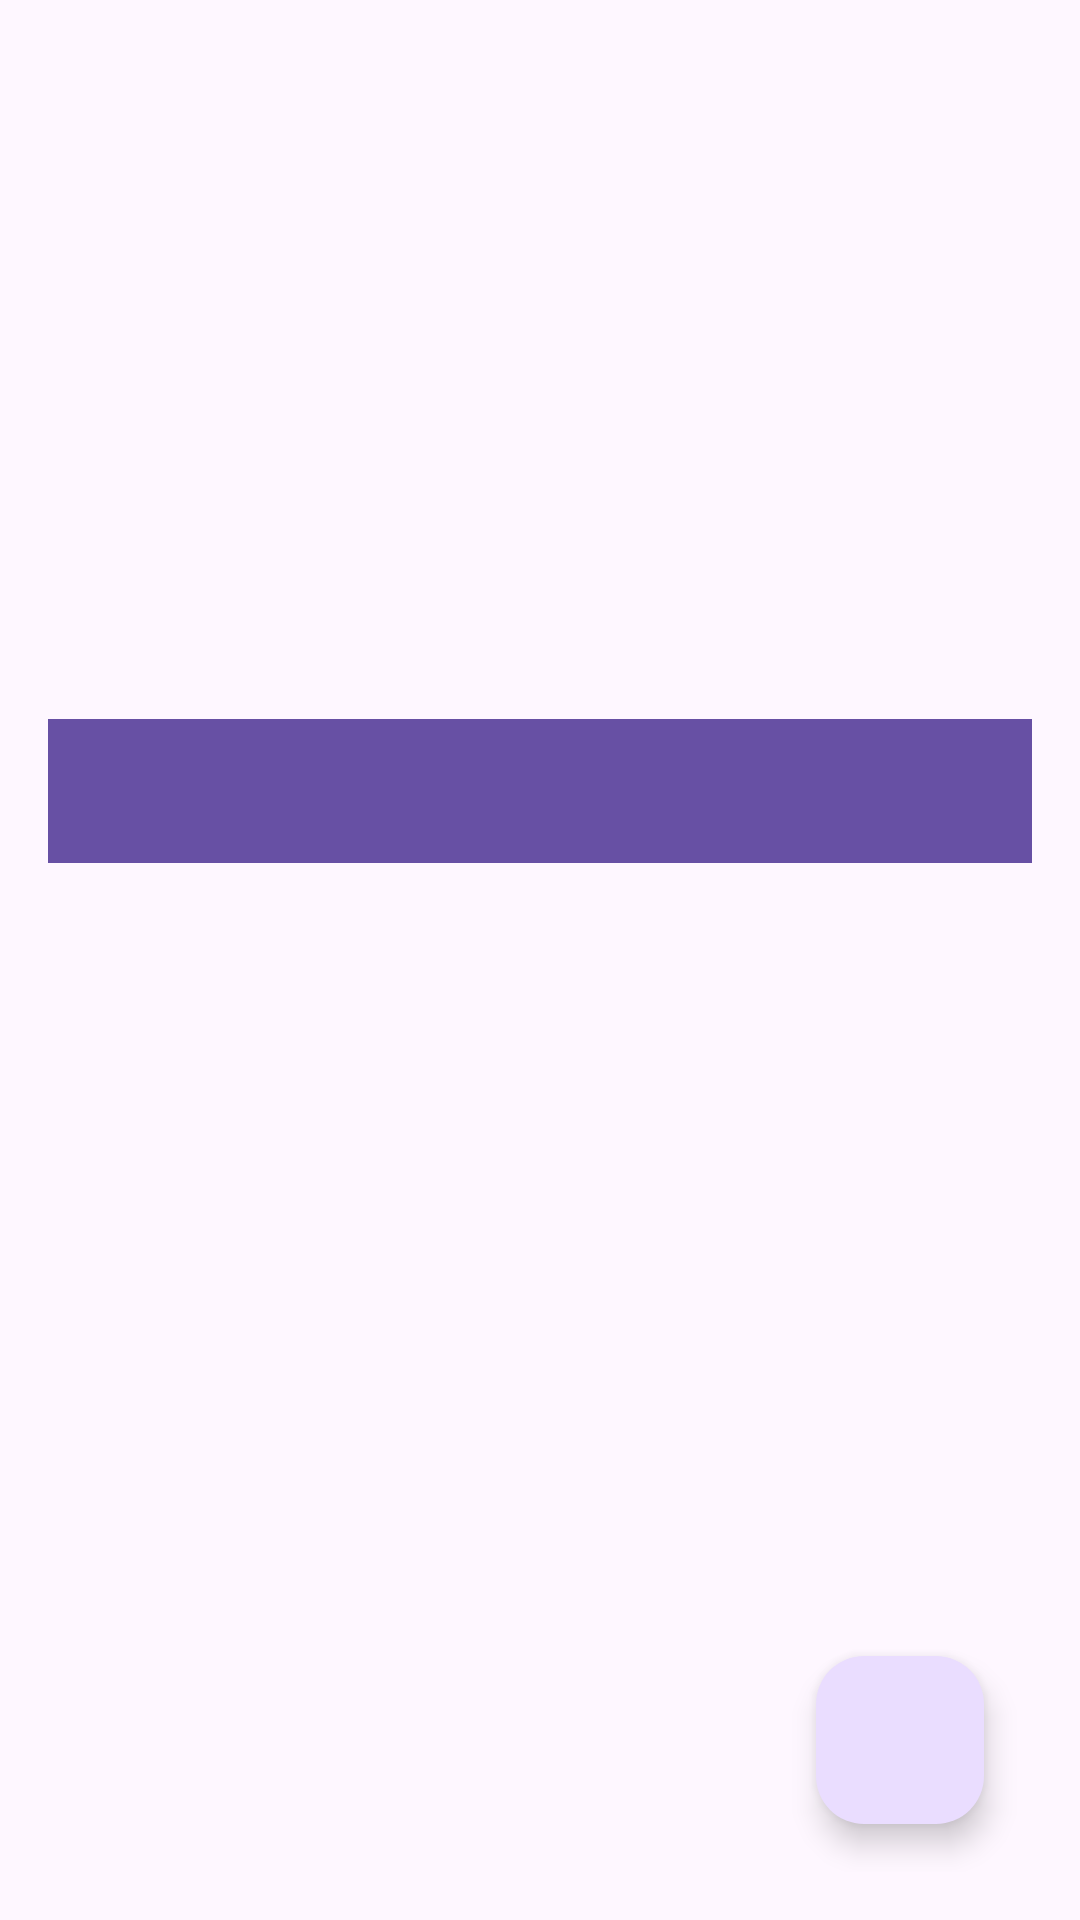

Produce the Android XML layout that renders to this screen, including the resource entries it uses.
<!-- AndroidManifest.xml: application theme Theme.SubmissionGithubUser -->
<!-- res/layout/activity_detail.xml -->
<?xml version="1.0" encoding="utf-8"?>
<androidx.constraintlayout.widget.ConstraintLayout xmlns:android="http://schemas.android.com/apk/res/android"
    xmlns:app="http://schemas.android.com/apk/res-auto"
    xmlns:tools="http://schemas.android.com/tools"
    android:id="@+id/main"
    android:layout_width="match_parent"
    android:layout_height="match_parent"
    tools:context=".ui.detail.DetailActivity"
    android:padding="16dp">

    <com.google.android.material.imageview.ShapeableImageView
        android:id="@+id/iv_detail_avatar"
        android:layout_width="100dp"
        android:layout_height="100dp"
        app:shapeAppearanceOverlay="@style/circleImageView"
        app:layout_constraintTop_toTopOf="parent"
        app:layout_constraintStart_toStartOf="parent"
        app:layout_constraintEnd_toEndOf="parent"
        tools:src="@drawable/ic_launcher_background"/>

    <TextView
        android:id="@+id/tv_name"
        android:layout_width="match_parent"
        android:layout_height="wrap_content"
        tools:text="Jaaaaffarr"
        android:textAlignment="center"
        android:textStyle="bold"
        android:textSize="20sp"
        android:layout_marginTop="16dp"
        app:layout_constraintTop_toBottomOf="@id/iv_detail_avatar"
        app:layout_constraintStart_toStartOf="parent"
        app:layout_constraintEnd_toEndOf="parent"/>

    <TextView
        android:id="@+id/tv_username"
        android:layout_width="match_parent"
        android:layout_height="wrap_content"
        tools:text="jeff"
        android:textAlignment="center"
        android:textStyle="italic"
        android:textSize="16sp"
        android:layout_marginTop="12dp"
        app:layout_constraintTop_toBottomOf="@id/tv_name"
        app:layout_constraintStart_toStartOf="parent"
        app:layout_constraintEnd_toEndOf="parent"/>

    <TextView
        android:id="@+id/tv_total_followers"
        android:layout_width="0dp"
        android:layout_height="wrap_content"
        tools:text="100 Followers"
        android:textAlignment="center"
        android:textStyle="bold"
        android:layout_marginTop="14dp"
        app:layout_constraintTop_toBottomOf="@id/tv_username"
        app:layout_constraintStart_toStartOf="parent"
        app:layout_constraintEnd_toStartOf="@id/tv_total_following"/>

    <TextView
        android:id="@+id/tv_total_following"
        android:layout_width="0dp"
        android:layout_height="wrap_content"
        tools:text="50 Following"
        android:textAlignment="center"
        android:textStyle="bold"
        android:layout_marginTop="14dp"
        app:layout_constraintStart_toEndOf="@id/tv_total_followers"
        app:layout_constraintEnd_toEndOf="parent"
        app:layout_constraintTop_toBottomOf="@id/tv_username"/>

    <ProgressBar
        android:id="@+id/progressBar"
        android:layout_width="50dp"
        android:layout_height="50dp"
        android:visibility="invisible"
        app:layout_constraintStart_toStartOf="parent"
        app:layout_constraintEnd_toEndOf="parent"
        app:layout_constraintTop_toTopOf="parent"
        app:layout_constraintBottom_toBottomOf="@id/tv_total_following"/>
    
    <com.google.android.material.tabs.TabLayout
        android:id="@+id/tabs_followers_following"
        android:layout_width="match_parent"
        android:layout_height="wrap_content"
        android:layout_marginTop="14dp"
        android:background="?attr/colorPrimary"
        app:tabTextColor="@color/white"
        android:textAlignment="center"
        app:layout_constraintTop_toBottomOf="@id/tv_total_following"
        app:layout_constraintStart_toStartOf="parent"
        app:layout_constraintEnd_toEndOf="parent"/>

    <androidx.viewpager2.widget.ViewPager2
        android:id="@+id/view_pager_following_followers"
        android:layout_width="match_parent"
        android:layout_height="0dp"
        app:layout_constraintTop_toBottomOf="@id/tabs_followers_following"
        app:layout_constraintBottom_toBottomOf="parent"/>

    <com.google.android.material.floatingactionbutton.FloatingActionButton
        android:id="@+id/fab_favorite"
        android:layout_width="wrap_content"
        android:layout_height="wrap_content"
        app:fabSize="auto"
        android:src="@drawable/heart_outline"
        android:layout_margin="16dp"
        app:layout_constraintEnd_toEndOf="parent"
        app:layout_constraintBottom_toBottomOf="parent"
        android:contentDescription="@string/action_favorite" />

</androidx.constraintlayout.widget.ConstraintLayout>
<!-- resources referenced by this layout -->
<resources>
  <string name="action_favorite">Action Favorite</string>
  <style name="circleImageView" parent="">
          <item name="cornerSize">50%</item>
      </style>
  <style name="Theme.SubmissionGithubUser" parent="Base.Theme.SubmissionGithubUser" />
  <style name="Base.Theme.SubmissionGithubUser" parent="Theme.Material3.DayNight.NoActionBar">
          
          
      </style>
  <!-- not gathered from this repository: default colours our renderer supplied (Android Studio template values) -->
  <color name="white">#FFFFFFFF</color>
</resources>
